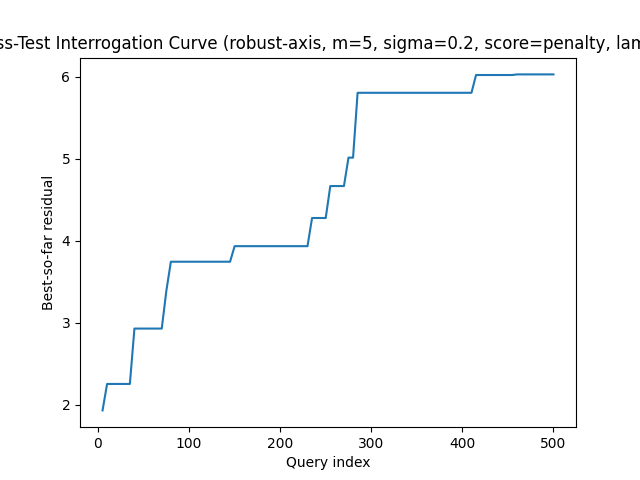

The table this chart was drawn from, first rows:
query, best_residual, attempts
5, 1.933, 1
10, 2.256, 2
15, 2.256, 3
20, 2.256, 4
25, 2.256, 5
30, 2.256, 6
35, 2.256, 7
40, 2.931, 8
45, 2.931, 9
50, 2.931, 10
55, 2.931, 11
60, 2.931, 12
65, 2.931, 13
70, 2.931, 14
75, 3.389, 15
80, 3.747, 16
85, 3.747, 17
90, 3.747, 18
95, 3.747, 19
100, 3.747, 20
105, 3.747, 21
110, 3.747, 22
115, 3.747, 23
120, 3.747, 24
125, 3.747, 25
130, 3.747, 26
135, 3.747, 27
140, 3.747, 28
145, 3.747, 29
150, 3.936, 30
155, 3.936, 31
160, 3.936, 32
165, 3.936, 33
170, 3.936, 34
175, 3.936, 35
180, 3.936, 36
185, 3.936, 37
190, 3.936, 38
195, 3.936, 39
200, 3.936, 40
205, 3.936, 41
210, 3.936, 42
215, 3.936, 43
220, 3.936, 44
225, 3.936, 45
230, 3.936, 46
235, 4.28, 47
240, 4.28, 48
245, 4.28, 49
250, 4.28, 50
255, 4.669, 51
260, 4.669, 52
265, 4.669, 53
270, 4.669, 54
275, 5.016, 55
280, 5.016, 56
285, 5.807, 57
290, 5.807, 58
295, 5.807, 59
300, 5.807, 60
... 40 more rows
